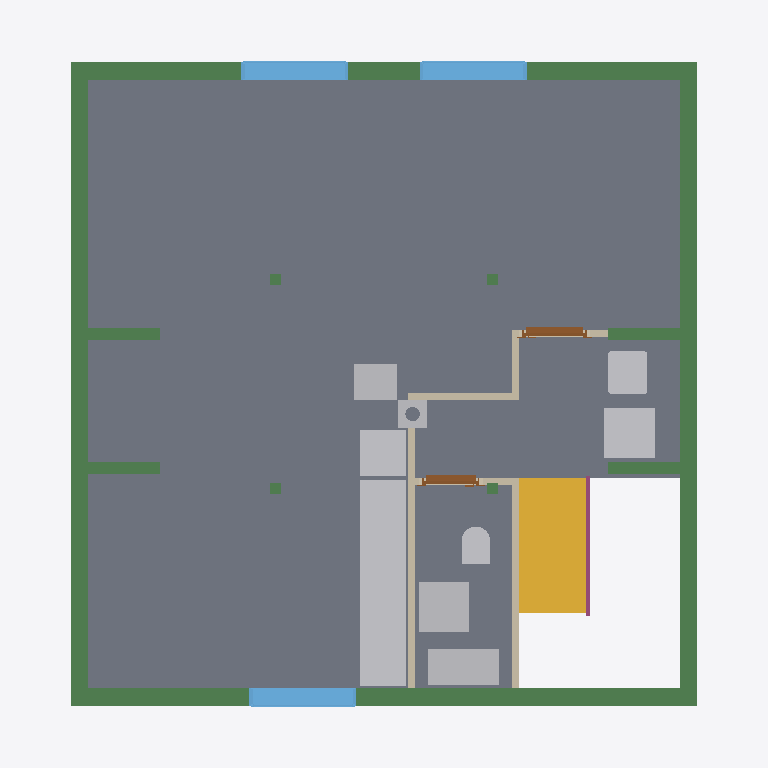
Plan cut of the same IFC building model at storey 'Ceiling' (level 2.97 m, cut at 4.37 m), seen from above with north up, elements coloured by IFC class: 15 beams (green), 11 other elements (light grey), 6 walls (beige), 4 slabs (grey), 3 windows (light blue), 2 doors (brown), 1 stair (yellow), 1 railing (pink). Cut surfaces are drawn darker.
Extent 9.9 m × 9.6 m × 13.1 m (x, y, z). Storeys (15): Foundation at -3.21 m; Basement at -2.56 m; Basement ceiling at -0.21 m; Ground floor at 0.00 m; Facades at 0.00 m; Ceiling at 2.97 m; Upper floor at 3.18 m; Roof - Thermal insulation under rafters at 3.18 m; Roof - Vapour barrier at 3.18 m; Roof - Gypsum plasterboard at 3.18 m; Roof - MDF at 3.18 m; Roof - Roofing underlay at 3.18 m; Roof - Counter-battens at 3.18 m; Roof - Tile battens at 3.18 m; Roof - Roof tiles at 3.18 m. Elements (287): 154 IfcBeam, 40 IfcSlab, 33 IfcWall, 10 IfcFurniture, 9 IfcDoor, 8 IfcCovering, 8 IfcFooting, 7 IfcWindow, 6 IfcBuildingElementProxy, 5 IfcSanitaryTerminal, 4 IfcStair, 2 IfcRailing.

HEADER;
FILE_DESCRIPTION(('ViewDefinition[DesignTransferView]'),'2;1');
FILE_NAME('/dev/null','2026-11-09T10:07:53+01:00',(''),(''),'IfcOpenShell 0.8.5','IfcOpenShell 0.8.5','Nobody');
FILE_SCHEMA(('IFC4'));
ENDSEC;
DATA;
#1=IFCPROJECT('0wukuyzg1D1QePj5VNhsjL',$,'House 2',$,$,$,$,(#10,#15),#5);
#19=IFCSITE('3diqQavuX3zvRuAFKgMF2M',$,'Site',$,$,#27,$,$,$,$,$,$,$,$);
#20=IFCBUILDING('1H0uXVLwjAcx$taQO6Tl8M',$,'House 2',$,$,#32,$,$,$,$,$,$);
#33=IFCBUILDINGSTOREY('19ljhctXX9AgKIsUSlaRSJ',$,'Foundation',$,$,#39,$,$,$,-3.21);
#40=IFCBUILDINGSTOREY('3xrq2XPHTBYvvUS35$otYq',$,'Basement',$,$,#45,$,$,$,-2.56);
#46=IFCBUILDINGSTOREY('2f4bAIYvL9LQbpqg_Ibt5K',$,'Basement ceiling',$,$,#51,$,$,$,-0.21);
#52=IFCBUILDINGSTOREY('3$3nUD8GHBXwmwyunGz3cy',$,'Ground floor',$,$,#57,$,$,$,0.0);
#58=IFCBUILDINGSTOREY('2chkjmvuX8AvZhZmkHTto3',$,'Ceiling',$,$,#63,$,$,$,2.97);
#64=IFCBUILDINGSTOREY('121AEVVNv7yBe87qMFDMAt',$,'Upper floor',$,$,#69,$,$,$,3.18);
#23808=IFCBUILDINGSTOREY('08lOGyaYH5$QGddlVBk3Fq',$,'Roof - Thermal insulation under rafters','Visibility container for Thermal insulation under rafters','ROOF_LAYER',#23813,$,$,$,3.18);
#23814=IFCBUILDINGSTOREY('3al7i3ZeLAoQhomSUopEro',$,'Roof - Vapour barrier','Visibility container for Vapour barrier','ROOF_LAYER',#23819,$,$,$,3.18);
#23820=IFCBUILDINGSTOREY('1o54a2jwL1_ur0c3EIeFQt',$,'Roof - Gypsum plasterboard','Visibility container for Gypsum plasterboard','ROOF_LAYER',#23825,$,$,$,3.18);
#23826=IFCBUILDINGSTOREY('03$A1bs3LDChMt02LOR2tU',$,'Roof - MDF','Visibility container for MDF','ROOF_LAYER',#23831,$,$,$,3.18);
#23832=IFCBUILDINGSTOREY('3NbsspAaXFAvtnTozWz0e7',$,'Roof - Roofing underlay','Visibility container for Roofing underlay','ROOF_LAYER',#23837,$,$,$,3.18);
#23838=IFCBUILDINGSTOREY('0DQagSDD55Whwwxb_F6fZ9',$,'Roof - Counter-battens','Visibility container for Counter-battens','ROOF_LAYER',#23843,$,$,$,3.18);
#23844=IFCBUILDINGSTOREY('3HvAm67H5F8xu3QhwVm1CE',$,'Roof - Tile battens','Visibility container for Tile battens','ROOF_LAYER',#23849,$,$,$,3.18);
#23850=IFCBUILDINGSTOREY('11AKHFQmv4gP3w13sjv4L9',$,'Roof - Roof tiles','Visibility container for Roof tiles','ROOF_LAYER',#23855,$,$,$,3.18);
#32936=IFCBUILDINGSTOREY('2F2ZPjf1D8NxnsGOlHkfWZ',$,'Facades','Visibility container for grey/white facades and timber roof-edge boards','FACADE_LAYER',#32941,$,$,$,0.0);
#21370=IFCSLAB('32l$0bHQL1_8Nf4LL_fPCS',$,'Obývací pokoj',$,$,#21375,#21382,$,$);
#21442=IFCSLAB('3fSaKwiA1BZ9IgLRduthKN',$,'Chodba',$,$,#21447,#21454,$,$);
#21409=IFCSLAB('3LNKoFmPL7wOcjhITWmqYH',$,'Koupelna',$,$,#21414,#21421,$,$);
#30954=IFCBEAM('273dfaYfvBShbBLf_tDBCb',$,'Ring beam 3',$,'Ring beam',#30959,#30968,$,.BEAM.);
#31470=IFCBEAM('1sJdp5BWzDXQUcP1lDgmVz',$,'Ring beam 7',$,'Ring beam',#31475,#31484,$,.BEAM.);
#3353=IFCSTAIR('2hlCQwHMH1FhrGAwHXZgOl',$,'Upper stair flight',$,$,#3360,$,$,.STRAIGHT_RUN_STAIR.);
#30825=IFCBEAM('03Yyh$Zer6vO$tju1UBJgw',$,'Ring beam 2',$,'Ring beam',#30830,#30839,$,.BEAM.);
#21727=IFCFURNITURE('08BOWVacL0fODPov_X5cEy',$,'Kuch.?Linka',$,'Kuch.?Linka',#21732,#21739,$,.USERDEFINED.);
#30696=IFCBEAM('05$6kTOif39gejnkhu9$Ha',$,'Ring beam 1',$,'Ring beam',#30701,#30710,$,.BEAM.);
#31083=IFCBEAM('2wpkCmU3jE2PIrqSkgBSfx',$,'Ring beam 4',$,'Ring beam',#31088,#31097,$,.BEAM.);
#31341=IFCBEAM('0_9yklBBzDkAF0jd6Yr81N',$,'Ring beam 6',$,'Ring beam',#31346,#31355,$,.BEAM.);
#21534=IFCFURNITURE('2G60NP4oj1jf32hOLBh46V',$,'Rekuperace',$,'Rekuperace',#21539,#21546,$,.USERDEFINED.);
#21475=IFCFURNITURE('1wHmxpz_19uhsj7NVI137V',$,'Pračka',$,'Pračka',#21480,#21487,$,.USERDEFINED.);
#21590=IFCFURNITURE('1AXMXJMKn7$ePsDRes9EOO',$,'Zásobník?TUV',$,'Zásobník?TUV',#21595,#21602,$,.USERDEFINED.);
#21625=IFCFURNITURE('0rzxq1cr5BWxOCSIRffu0e',$,'Sporák',$,'Sporák',#21630,#21637,$,.USERDEFINED.);
#21659=IFCFURNITURE('3$BToisfv0F9rPShSFd08k',$,'Dřez',$,'Dřez',#21664,#21671,$,.USERDEFINED.);
#21693=IFCFURNITURE('1L$fwA7nT6dRFjOnaEzgPq',$,'Myčka',$,'Myčka',#21698,#21705,$,.USERDEFINED.);
#20457=IFCWINDOW('3LAj3DeX98180aooKni8Jw',$,'Living room front window',$,$,#20534,#20458,$,1.3750000000000004,1.5,.WINDOW.,.SINGLE_PANEL.,$);
#20265=IFCWINDOW('0oh6PsRpf61PTg6WgTch9V',$,'Living room back window 1',$,$,#20342,#20266,$,1.3750000000000004,1.5,.WINDOW.,.SINGLE_PANEL.,$);
#20361=IFCWINDOW('2i4dLcm9f0iwa5Cje5952k',$,'Living room back window 2',$,$,#20438,#20362,$,1.3750000000000004,1.5,.WINDOW.,.SINGLE_PANEL.,$);
#20535=IFCWALL('2fQAKHfpLAjhDiD0l4inik',$,'Living room - side partition',$,$,#20544,#20579,$,$);
#21510=IFCSANITARYTERMINAL('2D0TvDXTT9ZuOf2$btE_4T',$,'Umyvadlo',$,$,#21530,#21518,$,$);
#21764=IFCFURNITURE('2QS7uMkMn4qwS$k1A$EONG',$,'Kamna',$,'Kamna',#21769,#21776,$,.USERDEFINED.);
#21097=IFCWALL('2emYnlk2HBl8Mbfh03VRdJ',$,'Upper bathroom - stairway partition',$,$,#21106,#21141,$,$);
#31212=IFCBEAM('1qAwatd1T5QP7_9nanISLt',$,'Ring beam 5',$,'Ring beam',#31217,#31226,$,.BEAM.);
#21569=IFCSANITARYTERMINAL('0fiTC7CnL0LBoZDhdFjvkn',$,'Upper bathroom WC',$,$,#21589,#21577,$,$);
#31675=IFCBEAM('22K3R93PfCWA_nOhVz1Q5A',$,'Ring beam 8',$,'Ring beam',#31680,#31689,$,.BEAM.);
#31804=IFCBEAM('1JUMUwiCT789dSu3Qc9dMV',$,'Ring beam 9',$,'Ring beam',#31809,#31818,$,.BEAM.);
#31933=IFCBEAM('3gEpU$r8vFeRLm0V1pbnWG',$,'Ring beam 10',$,'Ring beam',#31938,#31947,$,.BEAM.);
#32062=IFCBEAM('06Jh4GzorFpgbS3xgxBpJn',$,'Ring beam 11',$,'Ring beam',#32067,#32076,$,.BEAM.);
#20584=IFCWALL('1AlY8Y1yv1Rg2vNz6a$NSw',$,'Living room - back partition',$,$,#20593,#20628,$,$);
#28600=IFCCHIMNEY('0aG7$Kt896vgRzQLOhWwBD',$,'Main chimney',$,$,#28605,#28620,$,.NOTDEFINED.);
#20958=IFCDOOR('1TTr2RmFjBleFDUw_ia83P',$,'Living room door',$,$,#21078,#20969,$,2.125,0.9,.DOOR.,.SINGLE_SWING_RIGHT.,$);
#3405=IFCRAILING('3KbmyBx2nF7eJqenkOixOl',$,'Stair flight railing',$,$,#3410,#3596,$,.GUARDRAIL.);
#21213=IFCDOOR('1w2LMcE$HCz8EkON$WebFD',$,'Upper bathroom door',$,$,#21333,#21224,$,2.125,0.8,.DOOR.,.SINGLE_SWING_LEFT.,$);
#20633=IFCWALL('2ZMQIJtEXEQOSX5fQjSyjI',$,'Living room - hallway step partition',$,$,#20642,#20677,$,$);
#21146=IFCWALL('3Kpb5lVSv9uu6FR82P4ttz',$,'Upper bathroom - hallway partition',$,$,#21155,#21190,$,$);
#20682=IFCWALL('0$vYzhWbP37PQqvBus0Usk',$,'Living room - back right partition',$,$,#20691,#20726,$,$);
#9560=IFCSLAB('0OfOcdBdP7mQg98zBw0B1U',$,'Ceiling - Chodba',$,$,#9565,#9569,$,.FLOOR.);
#19549=IFCBEAM('1kpVXAMzv5IB6nHnDqFDtT',$,'Sloupek vaznice 1.1',$,'Sloupek vaznice 1.1',#19554,#19563,$,.USERDEFINED.);
#19587=IFCBEAM('25HEBRP_T59Ay1Kae8fxuK',$,'Sloupek vaznice 2.1',$,'Sloupek vaznice 2.1',#19592,#19601,$,.USERDEFINED.);
#19568=IFCBEAM('0SU3WftBv1OPi04gA4po9B',$,'Sloupek vaznice 1.2',$,'Sloupek vaznice 1.2',#19573,#19582,$,.USERDEFINED.);
#19606=IFCBEAM('15P2rM5ZHD4906Z7Bru0Jx',$,'Sloupek vaznice 2.2',$,'Sloupek vaznice 2.2',#19611,#19620,$,.USERDEFINED.);
ENDSEC;
